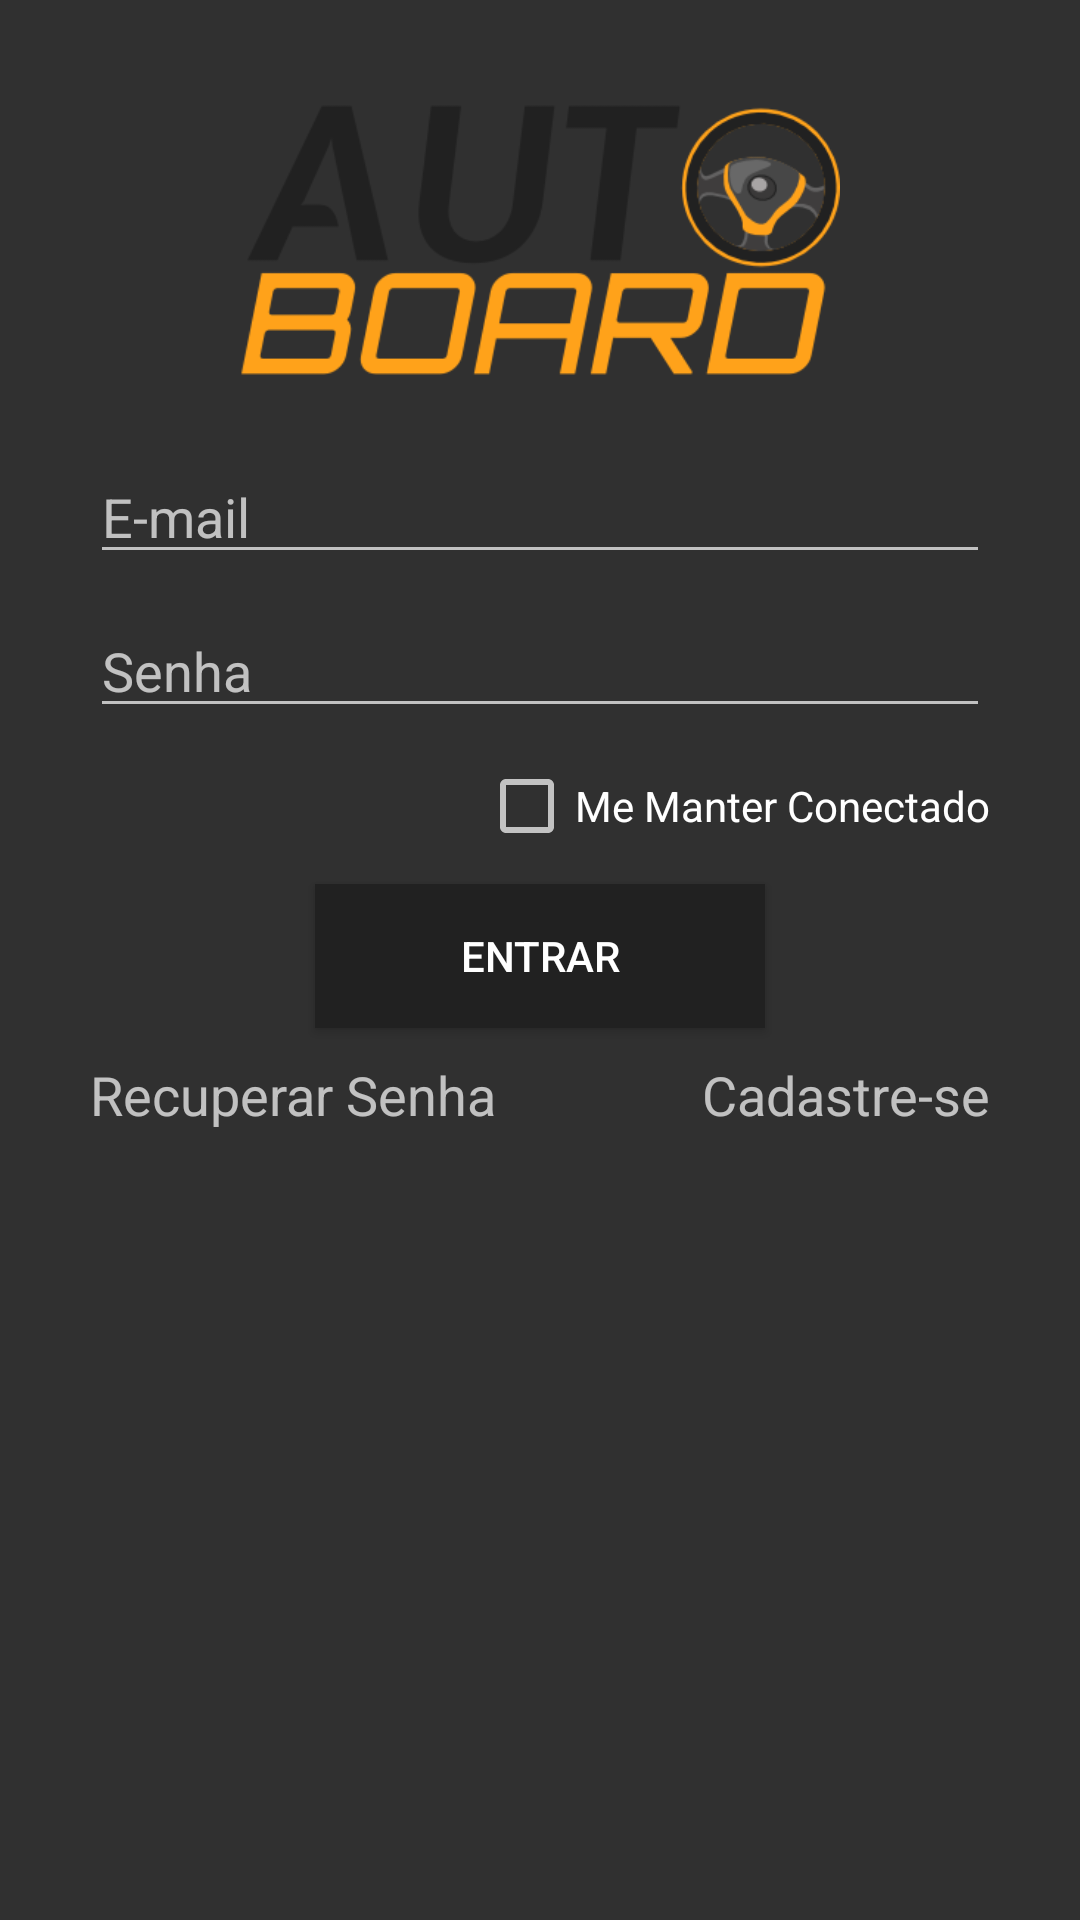

Here is an Android app screen rendered from its layout file. Give the layout XML and the strings, colors and styles it references.
<!-- AndroidManifest.xml: application theme AppTheme -->
<!-- res/layout/activity_login.xml -->
<RelativeLayout xmlns:android="http://schemas.android.com/apk/res/android"
    xmlns:tools="http://schemas.android.com/tools" android:layout_width="match_parent"
    android:layout_height="match_parent" android:paddingLeft="@dimen/activity_horizontal_margin"
    android:paddingRight="@dimen/activity_horizontal_margin"
    android:paddingTop="@dimen/activity_vertical_margin"
    android:paddingBottom="@dimen/activity_vertical_margin"
    tools:context="pt.lighthouselabs.obd.reader.activity.Login">

    <ImageView
        android:layout_width="200dp"
        android:layout_height="100dp"
        android:id="@+id/imgLogo"
        android:src="@drawable/logo"
        android:layout_alignParentTop="true"
        android:layout_centerHorizontal="true"
        android:layout_marginTop="30dp" />

    <EditText
        android:layout_width="300dp"
        android:layout_height="wrap_content"
        android:inputType="textEmailAddress"
        android:ems="10"
        android:id="@+id/editEmailLogin"
        android:hint="E-mail"
        android:layout_below="@+id/imgLogo"
        android:layout_centerHorizontal="true"
        android:layout_marginTop="20dp" />

    <EditText
        android:layout_width="wrap_content"
        android:layout_height="wrap_content"
        android:inputType="textPassword"
        android:ems="10"
        android:id="@+id/editSenhaLogin"
        android:hint="Senha"
        android:layout_below="@+id/editEmailLogin"
        android:layout_alignLeft="@+id/editEmailLogin"
        android:layout_alignStart="@+id/editEmailLogin"
        android:layout_marginTop="10dp"
        android:layout_alignRight="@+id/editEmailLogin"
        android:layout_alignEnd="@+id/editEmailLogin" />

    <CheckBox
        android:layout_width="wrap_content"
        android:layout_height="wrap_content"
        android:text="Me Manter Conectado"
        android:id="@+id/checkConectado"
        android:layout_below="@+id/editSenhaLogin"
        android:layout_alignRight="@+id/editSenhaLogin"
        android:layout_alignEnd="@+id/editSenhaLogin"
        android:checked="false"
        android:layout_marginTop="10dp"/>

    <Button
        android:layout_width="150dp"
        android:layout_height="wrap_content"
        android:text="Entrar"
        android:id="@+id/btLogar"
        android:layout_below="@+id/checkConectado"
        android:layout_centerHorizontal="true"
        android:background="#212121"
        android:textColor="#ffffff"
        android:onClick="abrirMenu"
        android:layout_marginTop="10dp"/>

    <FrameLayout
        android:layout_width="fill_parent"
        android:layout_height="fill_parent"
        android:layout_below="@+id/btLogar"
        android:layout_alignLeft="@+id/editSenhaLogin"
        android:layout_alignStart="@+id/editSenhaLogin"
        android:layout_alignRight="@+id/checkConectado"
        android:layout_alignEnd="@+id/checkConectado"
        android:paddingTop="10dp">

        <TextView
            android:layout_width="wrap_content"
            android:layout_height="wrap_content"
            android:textAppearance="?android:attr/textAppearanceMedium"
            android:text="Cadastre-se"
            android:id="@+id/txtCadastrar"
            android:layout_gravity="right|top"
            android:clickable="true"
            android:onClick="abrirCadastrar"/>

        <TextView
            android:layout_width="wrap_content"
            android:layout_height="wrap_content"
            android:textAppearance="?android:attr/textAppearanceMedium"
            android:text="Recuperar Senha"
            android:id="@+id/txtRecuperarSenha"
            android:layout_gravity="left|top"
            android:clickable="true"
            android:onClick="abrirRecuperarSenha"/>
    </FrameLayout>

</RelativeLayout>
<!-- resources referenced by this layout -->
<resources>
  <!-- drawable logo: png bitmap (drawable-hdpi, 19787 bytes) -->
  <style name="AppTheme" parent="Theme.AppCompat">
      
    </style>
</resources>
